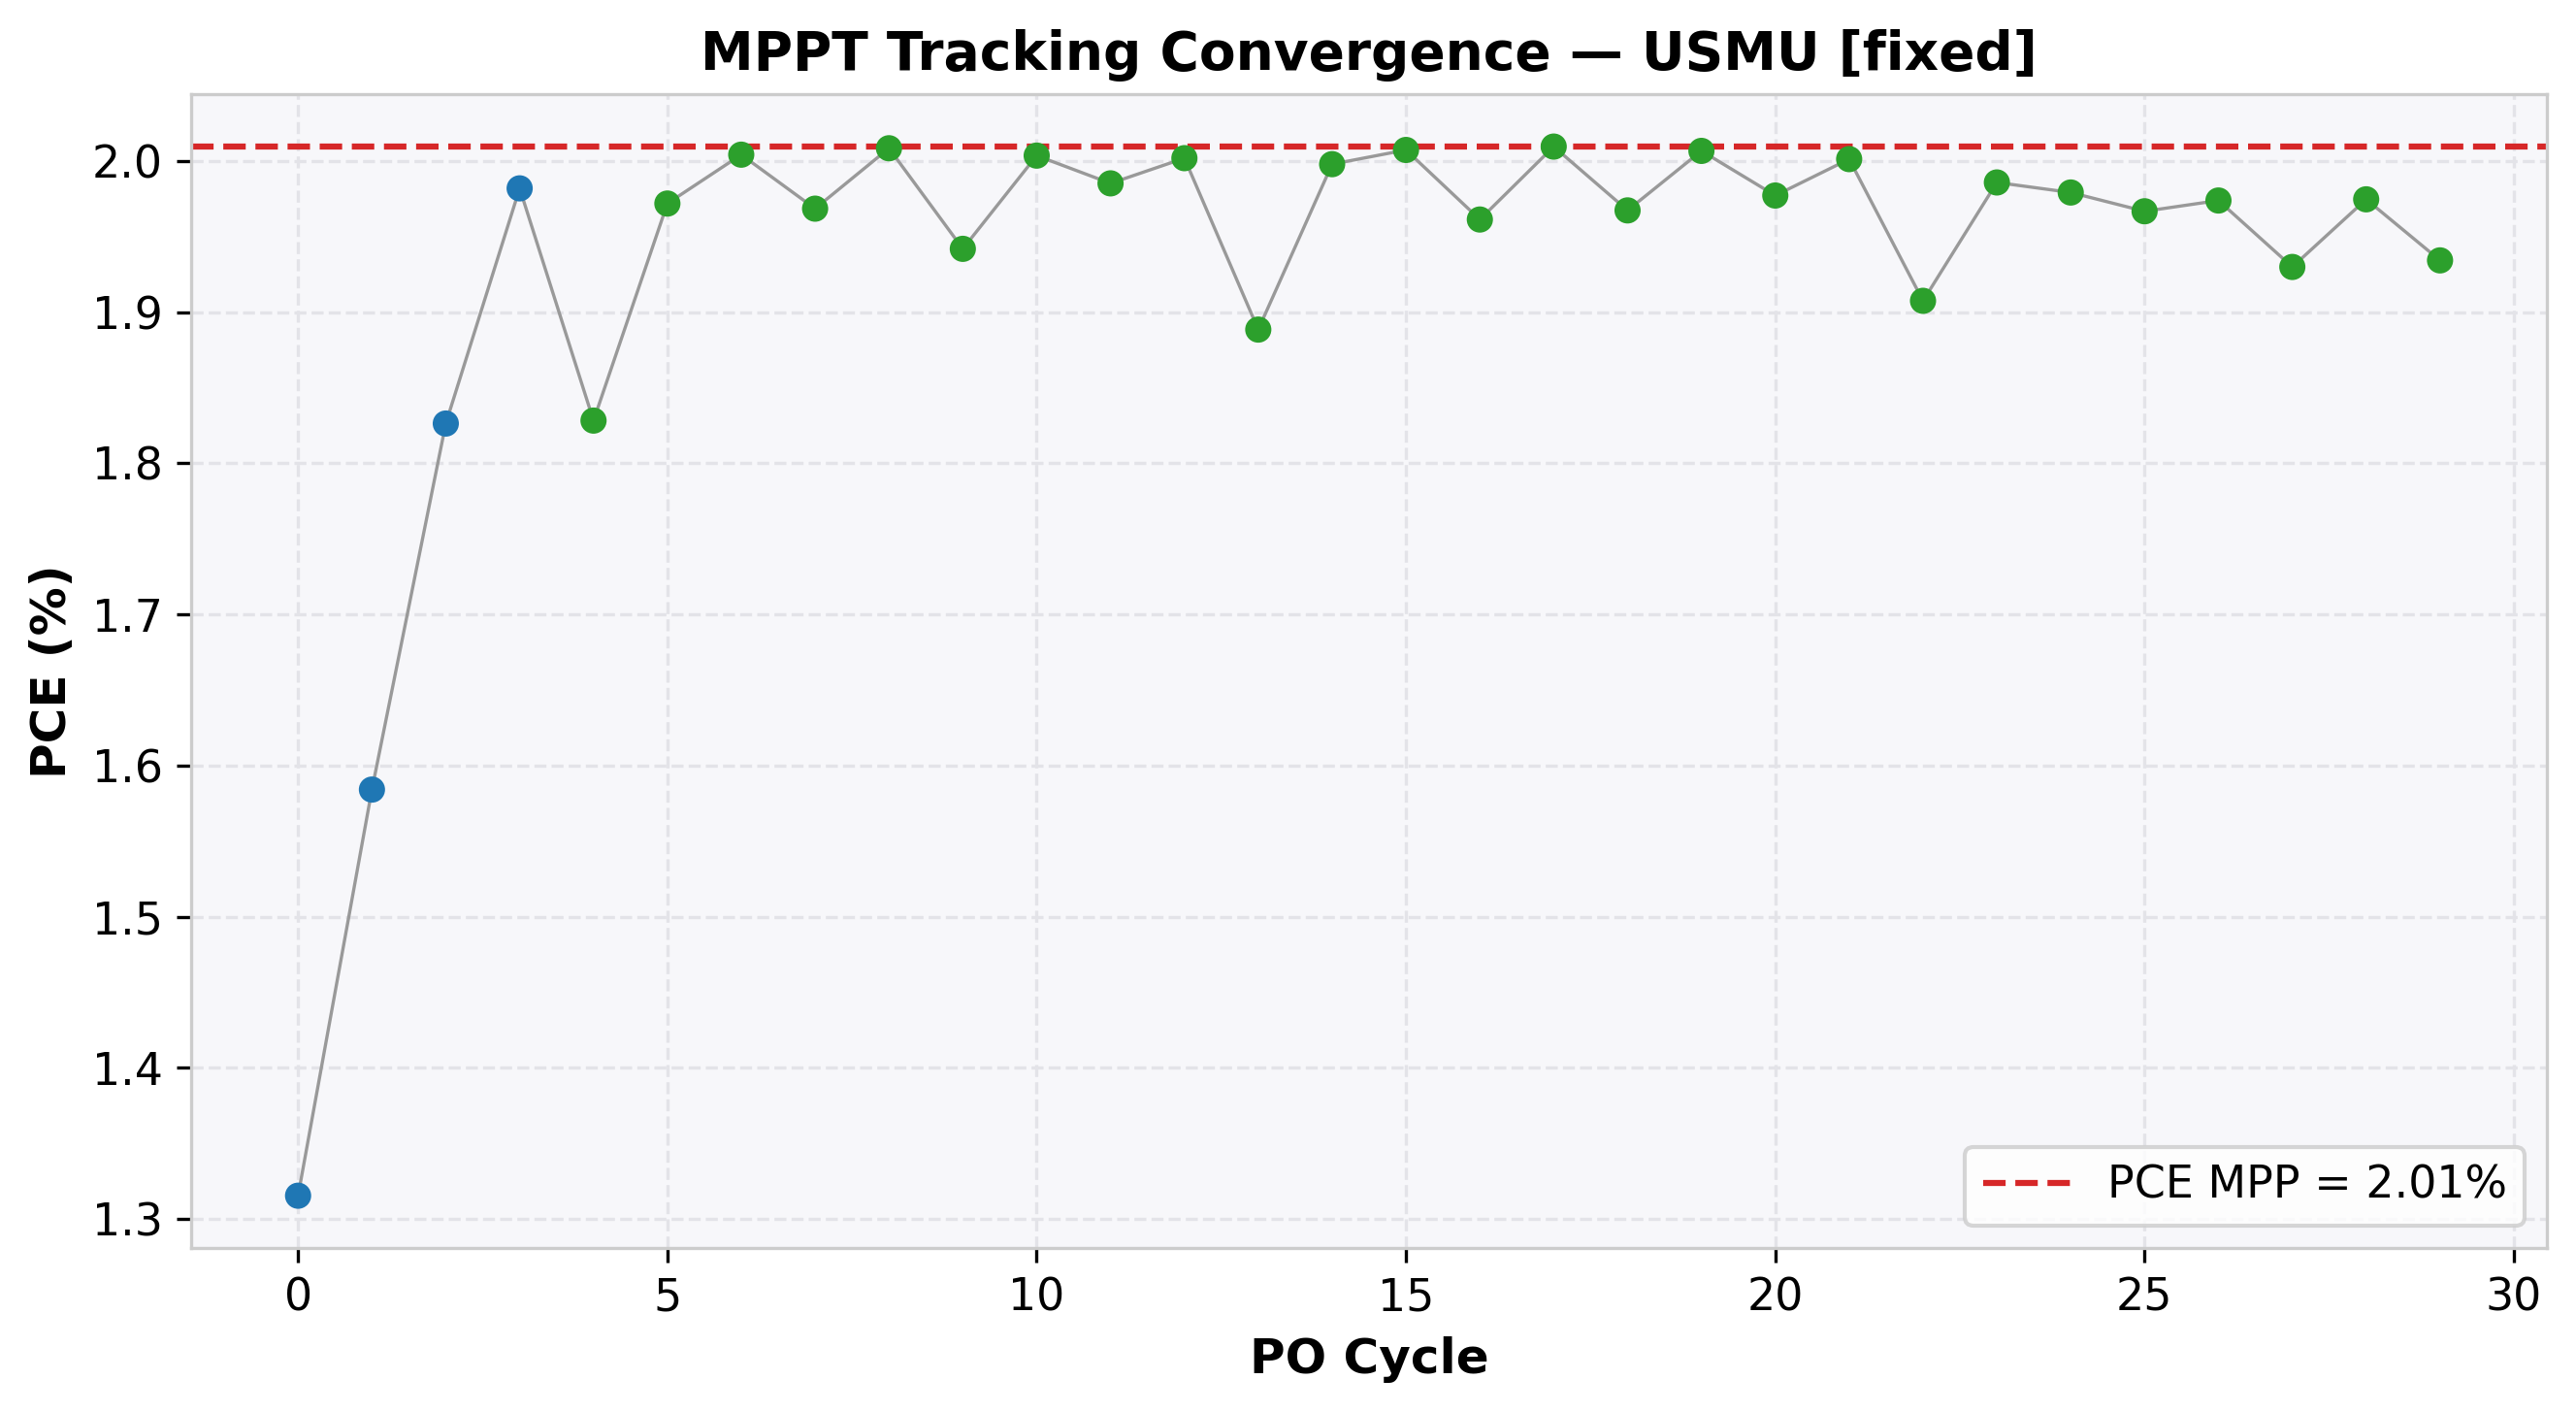

The file beside this chart, header and first rows:
cycle, time(s), voltage(V), j_current(mA/cm²), power(mW), power_density(mW/cm²), PCE(%), direction, step(V), mode
0, 2.01, 0.503, -2.615, 6.577, 1.315, 1.315, 1, 0.1, EXPLORE
1, 4.022, 0.607, -2.61, 7.921, 1.584, 1.584, 1, 0.1, EXPLORE
2, 6.024, 0.711, -2.569, 9.131, 1.826, 1.826, 1, 0.1, EXPLORE
3, 8.025, 0.816, -2.429, 9.909, 1.982, 1.982, 1, 0.1, EXPLORE
4, 10.04, 0.921, -1.985, 9.141, 1.828, 1.828, -1, 0.05, REFINE
5, 12.05, 0.876, -2.251, 9.859, 1.972, 1.972, -1, 0.05, REFINE
6, 14.06, 0.831, -2.412, 10.02, 2.004, 2.004, -1, 0.05, REFINE
7, 16.08, 0.785, -2.508, 9.842, 1.968, 1.968, 1, 0.05, REFINE
8, 18.11, 0.84, -2.391, 10.04, 2.008, 2.008, 1, 0.05, REFINE
9, 20.13, 0.895, -2.17, 9.709, 1.942, 1.942, -1, 0.05, REFINE
10, 22.15, 0.85, -2.357, 10.02, 2.003, 2.003, -1, 0.05, REFINE
11, 24.15, 0.804, -2.469, 9.926, 1.985, 1.985, 1, 0.05, REFINE
12, 26.17, 0.859, -2.33, 10.01, 2.002, 2.002, 1, 0.05, REFINE
13, 28.18, 0.914, -2.066, 9.442, 1.888, 1.888, -1, 0.05, REFINE
14, 30.2, 0.869, -2.299, 9.989, 1.998, 1.998, -1, 0.05, REFINE
15, 32.21, 0.823, -2.439, 10.04, 2.007, 2.007, -1, 0.05, REFINE
16, 34.22, 0.776, -2.527, 9.806, 1.961, 1.961, 1, 0.05, REFINE
17, 36.24, 0.83, -2.421, 10.05, 2.009, 2.009, 1, 0.05, REFINE
18, 38.26, 0.885, -2.223, 9.836, 1.967, 1.967, -1, 0.05, REFINE
19, 40.28, 0.84, -2.389, 10.03, 2.007, 2.007, -1, 0.05, REFINE
20, 42.29, 0.793, -2.493, 9.885, 1.977, 1.977, 1, 0.05, REFINE
21, 44.3, 0.848, -2.36, 10.01, 2.001, 2.001, 1, 0.05, REFINE
22, 46.31, 0.903, -2.112, 9.537, 1.907, 1.907, -1, 0.05, REFINE
23, 48.32, 0.858, -2.314, 9.929, 1.986, 1.986, -1, 0.05, REFINE
24, 50.34, 0.812, -2.437, 9.895, 1.979, 1.979, 1, 0.05, REFINE
25, 52.34, 0.867, -2.268, 9.833, 1.967, 1.967, -1, 0.05, REFINE
26, 54.36, 0.821, -2.404, 9.869, 1.974, 1.974, -1, 0.05, REFINE
27, 56.38, 0.774, -2.493, 9.649, 1.93, 1.93, 1, 0.05, REFINE
28, 58.38, 0.828, -2.385, 9.873, 1.975, 1.975, 1, 0.05, REFINE
29, 60.39, 0.882, -2.193, 9.671, 1.934, 1.934, -1, 0.05, REFINE
